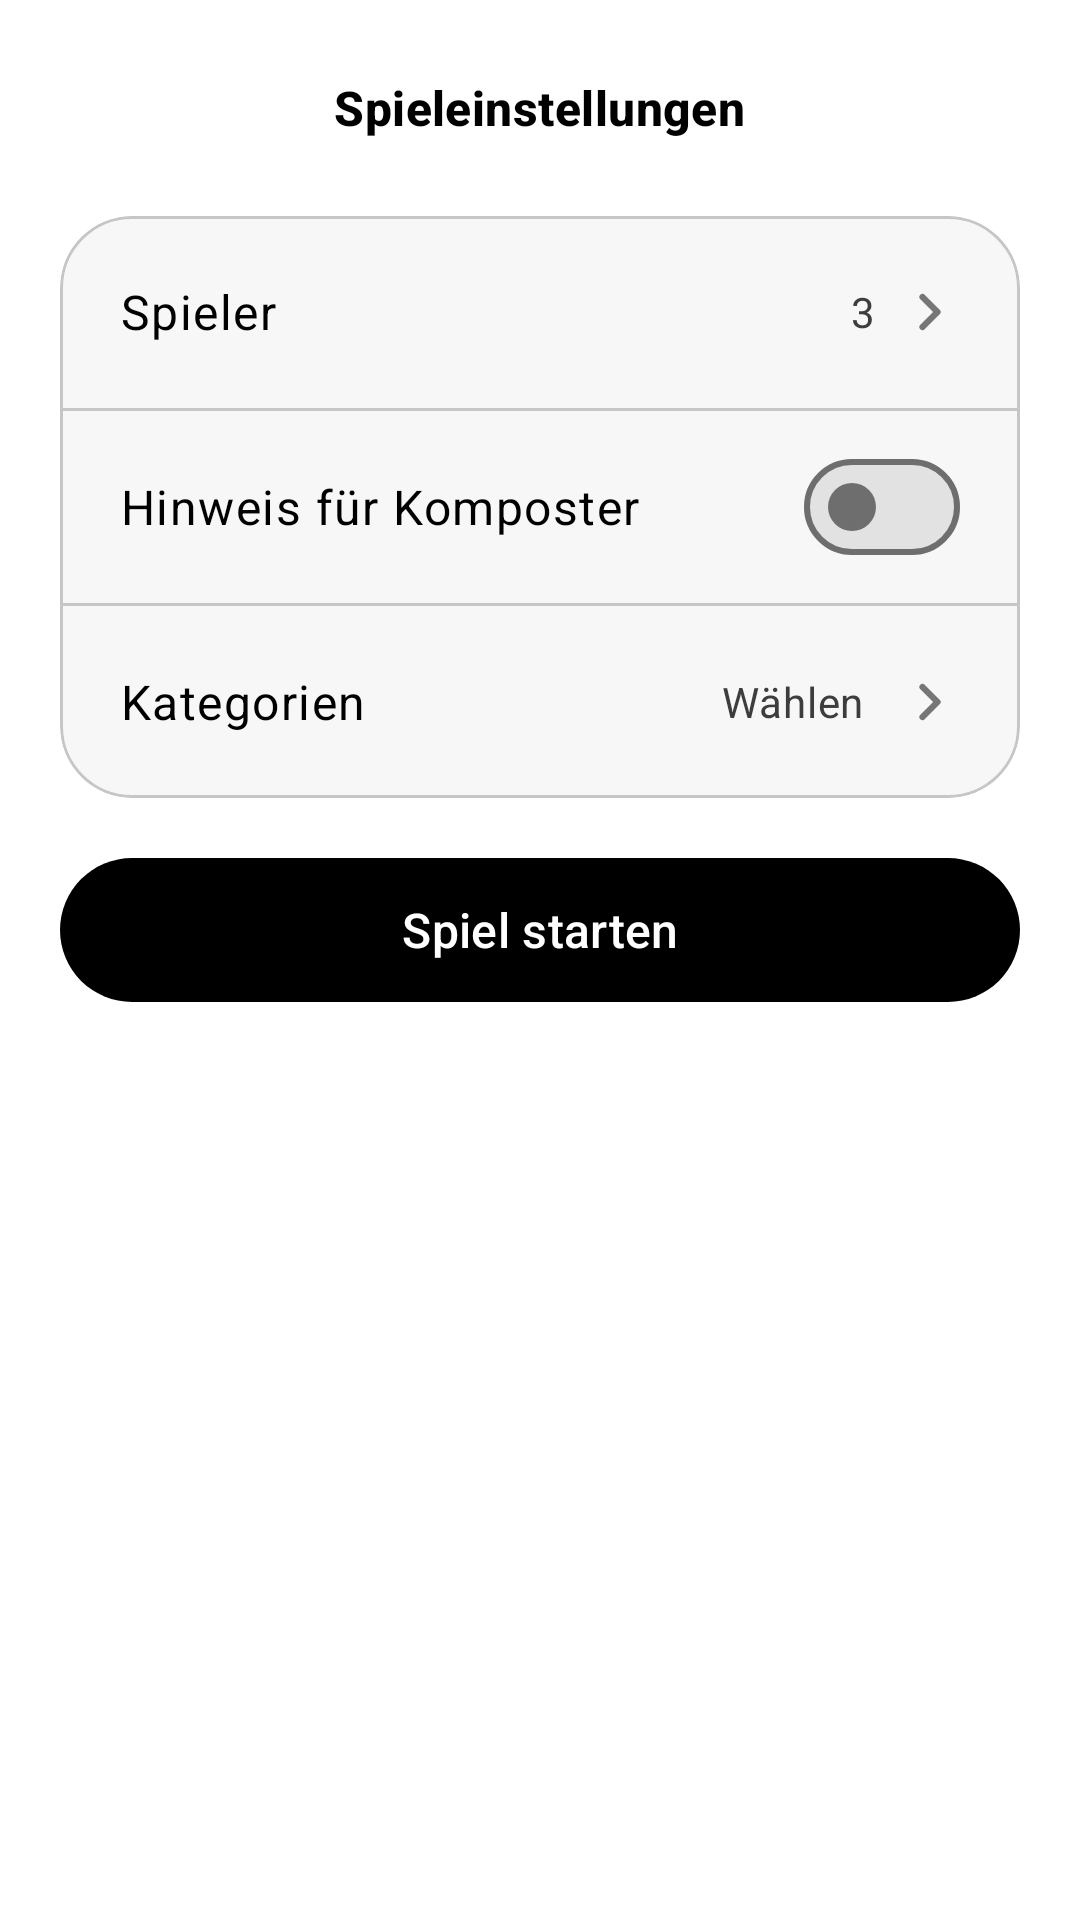

Layout XML and referenced resources for this Android screen:
<!-- AndroidManifest.xml: application theme Theme.Median -->
<!-- res/layout/screen_setup.xml -->
<?xml version="1.0" encoding="utf-8"?>
<androidx.core.widget.NestedScrollView xmlns:android="http://schemas.android.com/apk/res/android"
    xmlns:app="http://schemas.android.com/apk/res-auto"
    android:id="@+id/setup_screen"
    android:layout_width="match_parent"
    android:layout_height="match_parent"
    android:clipToPadding="false"
    android:fillViewport="true"
    android:scrollbars="none">

    <LinearLayout
        android:layout_width="match_parent"
        android:layout_height="wrap_content"
        android:orientation="vertical"
        android:paddingHorizontal="20dp"
        android:paddingTop="8dp"
        android:paddingBottom="24dp">

        <FrameLayout
            android:layout_width="match_parent"
            android:layout_height="56dp">

            <TextView
                android:layout_width="wrap_content"
                android:layout_height="wrap_content"
                android:layout_gravity="center"
                android:text="@string/setup_title"
                android:textAppearance="@style/TextAppearance.Material3.TitleMedium"
                android:textColor="?attr/colorOnSurface"
                android:textStyle="bold" />
        </FrameLayout>

        <com.google.android.material.card.MaterialCardView
            android:layout_width="match_parent"
            android:layout_height="wrap_content"
            android:layout_marginTop="8dp"
            app:cardBackgroundColor="?attr/colorSurfaceContainerLow"
            app:cardCornerRadius="24dp"
            app:cardElevation="0dp"
            app:strokeColor="?attr/colorOutlineVariant"
            app:strokeWidth="1dp">

            <LinearLayout
                android:layout_width="match_parent"
                android:layout_height="wrap_content"
                android:orientation="vertical">

                <LinearLayout
                    android:id="@+id/players_row"
                    android:layout_width="match_parent"
                    android:layout_height="64dp"
                    android:background="?attr/selectableItemBackground"
                    android:clickable="true"
                    android:focusable="true"
                    android:gravity="center_vertical"
                    android:orientation="horizontal"
                    android:paddingHorizontal="20dp">

                    <TextView
                        android:layout_width="0dp"
                        android:layout_height="wrap_content"
                        android:layout_weight="1"
                        android:text="@string/players_title"
                        android:textAppearance="@style/TextAppearance.Material3.BodyLarge"
                        android:textColor="?attr/colorOnSurface" />

                    <TextView
                        android:id="@+id/players_count"
                        android:layout_width="wrap_content"
                        android:layout_height="wrap_content"
                        android:layout_marginEnd="8dp"
                        android:text="3"
                        android:textAppearance="@style/TextAppearance.Material3.BodyMedium"
                        android:textColor="?attr/colorOnSurfaceVariant" />

                    <ImageView
                        android:layout_width="20dp"
                        android:layout_height="20dp"
                        android:alpha="0.7"
                        android:contentDescription="@null"
                        android:src="@drawable/ic_chevron_right"
                        android:tint="?attr/colorOnSurfaceVariant" />
                </LinearLayout>

                <View
                    android:layout_width="match_parent"
                    android:layout_height="1dp"
                    android:background="?attr/colorOutlineVariant" />

                <LinearLayout
                    android:layout_width="match_parent"
                    android:layout_height="64dp"
                    android:gravity="center_vertical"
                    android:orientation="horizontal"
                    android:paddingHorizontal="20dp">

                    <TextView
                        android:layout_width="0dp"
                        android:layout_height="wrap_content"
                        android:layout_weight="1"
                        android:text="@string/hints_for_komposter"
                        android:textAppearance="@style/TextAppearance.Material3.BodyLarge"
                        android:textColor="?attr/colorOnSurface" />

                    <com.google.android.material.materialswitch.MaterialSwitch
                        android:id="@+id/show_hints"
                        android:layout_width="wrap_content"
                        android:layout_height="wrap_content" />
                </LinearLayout>

                <View
                    android:layout_width="match_parent"
                    android:layout_height="1dp"
                    android:background="?attr/colorOutlineVariant" />

                <LinearLayout
                    android:id="@+id/categories_row"
                    android:layout_width="match_parent"
                    android:layout_height="64dp"
                    android:background="?attr/selectableItemBackground"
                    android:clickable="true"
                    android:focusable="true"
                    android:gravity="center_vertical"
                    android:orientation="horizontal"
                    android:paddingHorizontal="20dp">

                    <TextView
                        android:layout_width="0dp"
                        android:layout_height="wrap_content"
                        android:layout_weight="1"
                        android:text="@string/categories_title"
                        android:textAppearance="@style/TextAppearance.Material3.BodyLarge"
                        android:textColor="?attr/colorOnSurface" />

                    <TextView
                        android:id="@+id/categories_label"
                        android:layout_width="wrap_content"
                        android:layout_height="wrap_content"
                        android:text="@string/categories_choose"
                        android:textAppearance="@style/TextAppearance.Material3.BodyMedium"
                        android:textColor="?attr/colorOnSurfaceVariant" />

                    <TextView
                        android:id="@+id/categories_count"
                        android:layout_width="wrap_content"
                        android:layout_height="wrap_content"
                        android:layout_marginStart="4dp"
                        android:textAppearance="@style/TextAppearance.Material3.BodyMedium"
                        android:textColor="?attr/colorOnSurfaceVariant" />

                    <ImageView
                        android:layout_width="20dp"
                        android:layout_height="20dp"
                        android:layout_marginStart="8dp"
                        android:alpha="0.7"
                        android:contentDescription="@null"
                        android:src="@drawable/ic_chevron_right"
                        android:tint="?attr/colorOnSurfaceVariant" />
                </LinearLayout>
            </LinearLayout>
        </com.google.android.material.card.MaterialCardView>

        <com.google.android.material.button.MaterialButton
            android:id="@+id/start_game_button"
            android:layout_width="match_parent"
            android:layout_height="56dp"
            android:layout_marginTop="16dp"
            android:text="@string/start_game"
            android:textAllCaps="false"
            android:textSize="16sp" />
    </LinearLayout>
</androidx.core.widget.NestedScrollView>
<!-- resources referenced by this layout -->
<resources>
  <!-- drawable ic_chevron_right (drawable) -->
  <?xml version="1.0" encoding="utf-8"?>
  <vector xmlns:android="http://schemas.android.com/apk/res/android"
      android:width="24dp"
      android:height="24dp"
      android:viewportWidth="24"
      android:viewportHeight="24">
      <path
          android:fillColor="@android:color/transparent"
          android:pathData="M9,6L15,12L9,18"
          android:strokeColor="#FF000000"
          android:strokeWidth="2.5"
          android:strokeLineCap="round"
          android:strokeLineJoin="round" />
  </vector>
  <string name="categories_choose">Wählen</string>
  <string name="categories_title">Kategorien</string>
  <string name="hints_for_komposter">Hinweis für Komposter</string>
  <string name="players_title">Spieler</string>
  <string name="setup_title">Spieleinstellungen</string>
  <string name="start_game">Spiel starten</string>
  <color name="colorPrimary">#000000</color>
  <color name="colorOnPrimary">#FFFFFF</color>
  <color name="colorPrimaryContainer">#E2E2E2</color>
  <color name="colorOnPrimaryContainer">#000000</color>
  <color name="colorSecondary">#3D3D3D</color>
  <color name="colorOnSecondary">#FFFFFF</color>
  <color name="colorSecondaryContainer">#E8E8E8</color>
  <color name="colorOnSecondaryContainer">#000000</color>
  <color name="colorTertiary">#555555</color>
  <color name="colorOnTertiary">#FFFFFF</color>
  <color name="colorTertiaryContainer">#EEEEEE</color>
  <color name="colorOnTertiaryContainer">#000000</color>
  <color name="colorError">#B3261E</color>
  <color name="colorOnError">#FFFFFF</color>
  <color name="colorErrorContainer">#F9DEDC</color>
  <color name="colorOnErrorContainer">#410E0B</color>
  <color name="colorOnBackground">#000000</color>
  <color name="colorSurface">#FFFFFF</color>
  <color name="colorOnSurface">#000000</color>
  <color name="colorSurfaceVariant">#E2E2E2</color>
  <color name="colorOnSurfaceVariant">#3D3D3D</color>
  <color name="colorOutline">#6E6E6E</color>
  <color name="colorOutlineVariant">#C6C6C6</color>
  <color name="colorSurfaceContainerLowest">#FFFFFF</color>
  <color name="colorSurfaceContainerLow">#F7F7F7</color>
  <color name="colorSurfaceContainer">#F0F0F0</color>
  <color name="colorSurfaceContainerHigh">#E9E9E9</color>
  <color name="colorSurfaceContainerHighest">#E2E2E2</color>
  <color name="titleTextColor">#000000</color>
  <color name="colorAccent">#000000</color>
  <color name="colorBackground">#FFFFFF</color>
  <style name="MaterialAlertDialogTheme" parent="ThemeOverlay.Material3.MaterialAlertDialog">
          <item name="buttonBarPositiveButtonStyle">@style/MyMaterialAlertDialogButtonStyle</item>
          <item name="buttonBarNegativeButtonStyle">@style/MyMaterialAlertDialogButtonStyle</item>
          <item name="buttonBarNeutralButtonStyle">@style/MyMaterialAlertDialogButtonStyle</item>
      </style>
  <style name="AlertDialogTheme" parent="ThemeOverlay.MaterialComponents.Dialog.Alert">
          <item name="buttonBarButtonStyle">@style/MyMaterialAlertDialogButtonStyle</item>
      </style>
  <style name="LegacyAlertDialogTheme" parent="Theme.Material3.DayNight.Dialog.Alert">
          <item name="android:background">@color/colorBackground</item>
          <item name="android:textColorPrimary">@color/titleTextColor</item>
          <item name="android:buttonBarButtonStyle">@style/MyAlertDialogButtonStyle</item>
      </style>
  <style name="DatePickerDialogTheme" parent="ThemeOverlay.Material3.Dialog">
          <item name="colorPrimary">@color/colorAccent</item>
          <item name="colorAccent">@color/colorAccent</item>
      </style>
  <style name="MyMaterialAlertDialogButtonStyle" parent="Widget.Material3.Button.TextButton.Dialog">
          <item name="android:textColor">@color/colorAccent</item>
      </style>
  <style name="MyAlertDialogButtonStyle" parent="Widget.AppCompat.Button.Borderless">
          <item name="android:textColor">@color/colorAccent</item>
      </style>
</resources>
